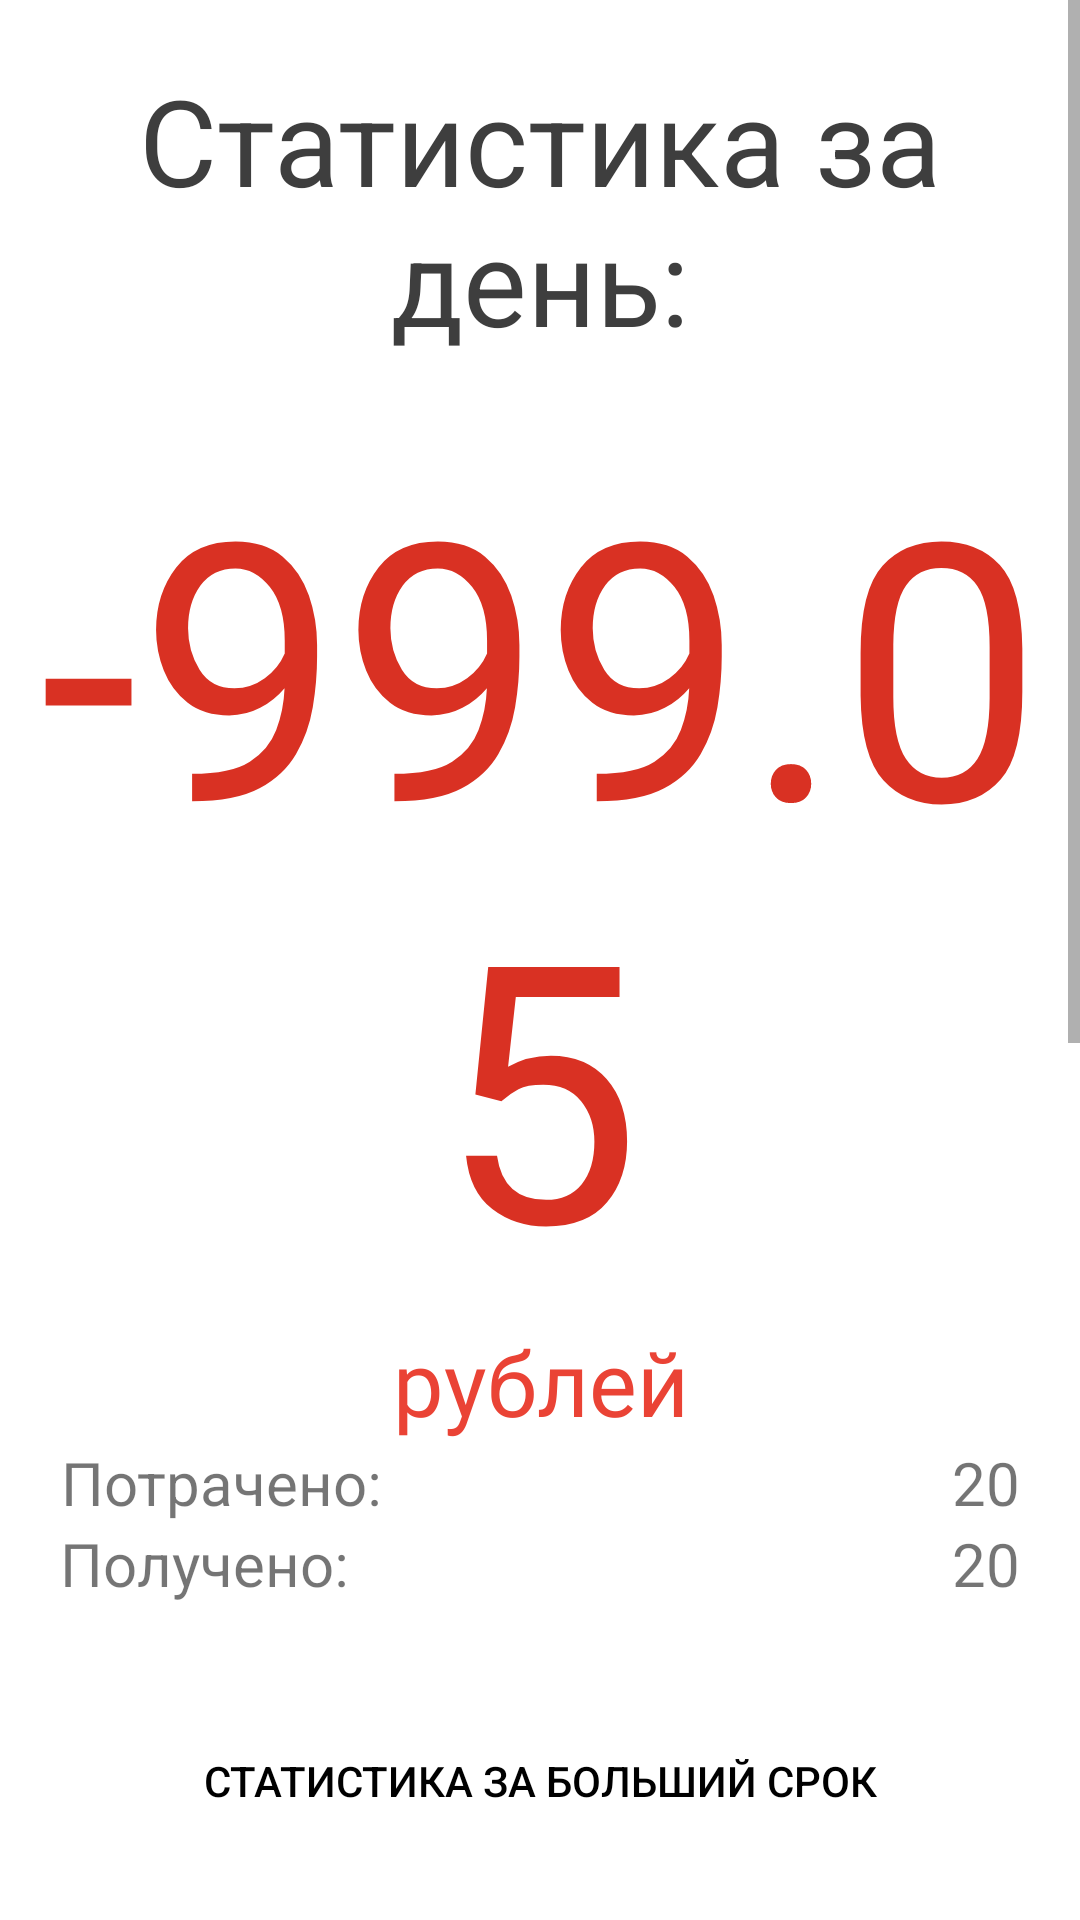

Produce the Android XML layout that renders to this screen, including the resource entries it uses.
<!-- AndroidManifest.xml: application theme AppTheme -->
<!-- res/layout/daysstat.xml -->
<?xml version="1.0" encoding="utf-8"?>
<ScrollView xmlns:android="http://schemas.android.com/apk/res/android"
    xmlns:app="http://schemas.android.com/apk/res-auto"
    xmlns:tools="http://schemas.android.com/tools"
    android:id="@+id/scroll"
    android:layout_width="wrap_content"
    android:layout_height="wrap_content"
    android:background="@color/white">
<LinearLayout xmlns:android="http://schemas.android.com/apk/res/android"
    xmlns:tools="http://schemas.android.com/tools"
    android:orientation="vertical"
    android:layout_width="match_parent"
    android:layout_height="wrap_content">
    <View android:layout_width="fill_parent" android:id="@+id/focus_view" android:layout_height="0dp" android:focusable="true" android:focusableInTouchMode="true"><requestFocus/>
    </View>
    <LinearLayout
        android:layout_width="match_parent"
        android:layout_height="wrap_content"
        android:padding="20dp">

        <TextView
            android:layout_width="match_parent"
            android:layout_height="wrap_content"
            android:gravity="center"
            android:text="Статистика за день:"
            android:textColor="@color/black"
            android:textSize="40sp" />

    </LinearLayout>

<LinearLayout
    android:layout_width="match_parent"
    android:layout_height="wrap_content">
    <TextView
        android:id="@+id/daystat"
        android:layout_width="match_parent"
        android:layout_height="wrap_content"
        android:gravity="center"
        android:text="-999.05"
        android:textColor="@color/mainTextColor"
        android:textSize="120sp"
        android:fontFamily="@font/rob"/>
</LinearLayout>

    <LinearLayout
        android:layout_width="match_parent"
        android:layout_height="wrap_content">

        <TextView
            android:id="@+id/currencyDay"
            android:layout_width="match_parent"
            android:layout_height="wrap_content"
            android:gravity="top|center_vertical|fill_vertical|center_horizontal"
            android:paddingBottom="0dp"
            android:text="@string/current"
            android:fontFamily="@font/rob"
            android:textColor="@color/red"
            android:textSize="30sp" />
    </LinearLayout>


    <LinearLayout
        android:layout_width="match_parent"
        android:layout_height="wrap_content"
        android:paddingLeft="30dp"
        android:paddingRight="30dp">

    </LinearLayout>

    <LinearLayout
        android:layout_width="match_parent"
        android:layout_height="wrap_content"
        android:orientation="horizontal"
        android:paddingLeft="20dp"
        android:paddingRight="20dp">

        <TextView
            android:layout_width="wrap_content"
            android:layout_height="wrap_content"
            android:gravity="center_vertical|center_horizontal|center"
            android:text="Потрачено:"
            android:textSize="20sp" />

        <TextView
            android:id="@+id/spentThisDay"
            android:layout_width="match_parent"
            android:layout_height="wrap_content"
            android:gravity="right|center_vertical"
            android:text="20"
            android:textSize="20sp" />
    </LinearLayout>

    <LinearLayout
        android:layout_width="match_parent"
        android:layout_height="wrap_content"
        android:orientation="horizontal"
        android:paddingLeft="20dp"
        android:paddingRight="20dp">

        <TextView
            android:layout_width="wrap_content"
            android:layout_height="wrap_content"
            android:gravity="center_horizontal"
            android:text="Получено:"
            android:textSize="20sp" />

        <TextView
            android:id="@+id/earnThisDay"
            android:layout_width="match_parent"
            android:layout_height="wrap_content"
            android:gravity="right|center_vertical"
            android:text="20"
            android:textSize="20sp" />
    </LinearLayout>

    <LinearLayout
        android:layout_width="match_parent"
        android:layout_height="match_parent"
        android:layout_gravity="bottom"
        android:foregroundGravity="bottom"
        android:gravity="bottom"
        android:paddingStart="10dp"
        android:paddingEnd="10dp"
        android:paddingTop="25dp">

        <Button
            style="?android:attr/borderlessButtonStyle"
            android:id="@+id/weekStat"
            android:layout_width="match_parent"
            android:layout_height="68dp"

            android:background="@drawable/corners1"
            android:text="статистика за больший срок" />
    </LinearLayout>
    <LinearLayout
        android:layout_width="match_parent"
        android:layout_height="wrap_content"
        android:paddingLeft="30dp"
        android:paddingRight="30dp">

    </LinearLayout>

    <LinearLayout
        android:paddingTop="25dp"
        android:layout_width="match_parent"
        android:layout_height="match_parent"
        android:paddingLeft="30dp"
        android:paddingRight="30dp">

        <TextView
            android:layout_width="match_parent"
            android:layout_height="wrap_content"
            android:gravity="center"
            android:paddingBottom="20dp"
            android:text="Потяните вверх чтобы увидеть траты за сегодня"
            android:textSize="20sp" />

    </LinearLayout>

    <LinearLayout
        android:layout_width="match_parent"
        android:layout_height="wrap_content"
        android:orientation="vertical"
        android:paddingBottom="20dp"
        android:paddingLeft="30dp"
        android:paddingRight="30dp">


        <ImageView
            android:id="@+id/imageView3"
            android:layout_width="wrap_content"
            android:layout_height="wrap_content"
            android:layout_gravity="center"
            android:layout_weight="1"
            app:srcCompat="@android:drawable/arrow_up_float" />

        <ImageView
            android:id="@+id/imageView2"
            android:layout_width="wrap_content"
            android:layout_height="wrap_content"
            android:layout_gravity="center"
            android:layout_weight="1"
            app:srcCompat="@android:drawable/arrow_up_float" />

        <ImageView
            android:id="@+id/imageView"
            android:layout_width="wrap_content"
            android:layout_height="wrap_content"
            android:layout_gravity="center"
            android:layout_weight="1"
            app:srcCompat="@android:drawable/arrow_up_float" />

    </LinearLayout>


    <ListView
        android:padding="15dp"
        android:id="@+id/statListView"
        android:layout_width="match_parent"
        android:layout_height="400dp"
        android:dividerHeight="@dimen/padding_small"
        android:divider="@android:color/transparent"
        tools:listitem="@layout/spending_element">

    </ListView>


</LinearLayout>
</ScrollView>
<!-- res/layout/spending_element.xml (included above) -->
<?xml version="1.0" encoding="utf-8"?>
<RelativeLayout xmlns:android="http://schemas.android.com/apk/res/android"
    android:layout_width="match_parent"
    android:layout_height="match_parent"
    xmlns:tools="http://schemas.android.com/tools">
<LinearLayout xmlns:android="http://schemas.android.com/apk/res/android"
    style="?android:attr/borderlessButtonStyle"
    android:layout_width="match_parent"
    android:layout_height="wrap_content"
    android:background="@drawable/corners"
    android:orientation="vertical"
    android:padding="15dp">

    <LinearLayout
        android:layout_width="match_parent"
        android:layout_height="wrap_content"
        android:background="@drawable/corners"
        android:orientation="horizontal">

        <TextView
            android:layout_width="wrap_content"
            android:layout_height="wrap_content"
            android:layout_alignParentLeft="true"
            android:layout_weight="5"
            android:gravity="left|start"
            android:padding="5dp"
            android:text="@string/name" />

        <TextView
            android:id="@+id/sp_name"
            android:layout_width="wrap_content"
            android:layout_height="wrap_content"
            android:gravity="right|end"
            android:text="КЕТЧУПНЕЗ"
            android:textColor="@color/black"
            android:textSize="20sp" />
    </LinearLayout>

    <LinearLayout
        android:layout_width="match_parent"
        android:layout_height="2dp">

        <View

            android:layout_width="0dp"
            android:layout_height="2dp"
            android:layout_weight="3000"
            android:background="@color/gray"
            android:padding="5dp" />

    </LinearLayout>

    <LinearLayout
        android:layout_width="match_parent"
        android:layout_height="wrap_content"
        android:orientation="horizontal">

        <TextView
            android:layout_width="wrap_content"
            android:layout_height="wrap_content"
            android:layout_alignBottom="@id/price"
            android:layout_alignParentLeft="true"
            android:layout_weight="5"
            android:gravity="left|start"
            android:padding="5dp"
            android:text="@string/sum"
            />

        <TextView
            android:id="@+id/sp_sum"
            android:layout_width="wrap_content"
            android:layout_height="wrap_content"
            android:gravity="right|end"
            android:text="500"
            android:textColor="@color/black"
            android:textSize="20sp" />
    </LinearLayout>

    <LinearLayout
        android:layout_width="match_parent"
        android:layout_height="2dp">

        <View

            android:layout_width="0dp"
            android:layout_height="2dp"
            android:layout_weight="3000"
            android:background="@color/gray"
            android:padding="5dp" />

    </LinearLayout>


    <LinearLayout
        android:layout_width="match_parent"
        android:layout_height="wrap_content"
        android:orientation="horizontal">

        <TextView
            android:layout_width="wrap_content"
            android:layout_height="wrap_content"
            android:layout_alignBottom="@id/price"
            android:layout_alignParentLeft="true"
            android:layout_weight="5"
            android:gravity="left|start"
            android:padding="5dp"
            android:text="@string/Category" />


        <TextView
            android:id="@+id/sp_category"
            android:layout_width="wrap_content"
            android:layout_height="wrap_content"
            android:gravity="right|end"
            android:text="другое"
            android:textColor="@color/black"
            android:textSize="20sp" />
    </LinearLayout>

</LinearLayout>
    </RelativeLayout>
<!-- resources referenced by this layout -->
<resources>
  <color name="black">#3e3e3e</color>
  <color name="gray">#6e6e6e</color>
  <color name="mainTextColor">#d93123</color>
  <color name="red">#ea4335</color>
  <color name="white">#ffff</color>
  <dimen name="padding_small">10dp</dimen>
  <!-- drawable corners (drawable) -->
  <?xml version="1.0" encoding="utf-8"?>
  <shape xmlns:android="http://schemas.android.com/apk/res/android" android:shape="rectangle">
      <corners
          android:topLeftRadius="20dp"
          android:topRightRadius="20dp"
          android:bottomRightRadius="20dp"
          android:bottomLeftRadius="20dp">
      </corners>
  
  
      <solid
          android:color="#fafafa">
      </solid>
  </shape>
  <string name="Category">Категория:</string>
  <string name="current">рублей</string>
  <string name="name">Имя:</string>
  <string name="sum">Сумма:</string>
  <style name="AppTheme" parent="Theme.AppCompat.Light.NoActionBar">
          
          <item name="colorPrimary">@color/colorPrimary</item>
          <item name="colorPrimaryDark">@color/colorPrimaryDark</item>
          <item name="colorAccent">@color/colorAccent</item>
          <item name="android:textColorPrimary">@android:color/black</item>
      </style>
  <color name="colorPrimary">#00ae3f</color>
  <color name="colorPrimaryDark">#303F9F</color>
  <color name="colorAccent">#ea4335</color>
</resources>
